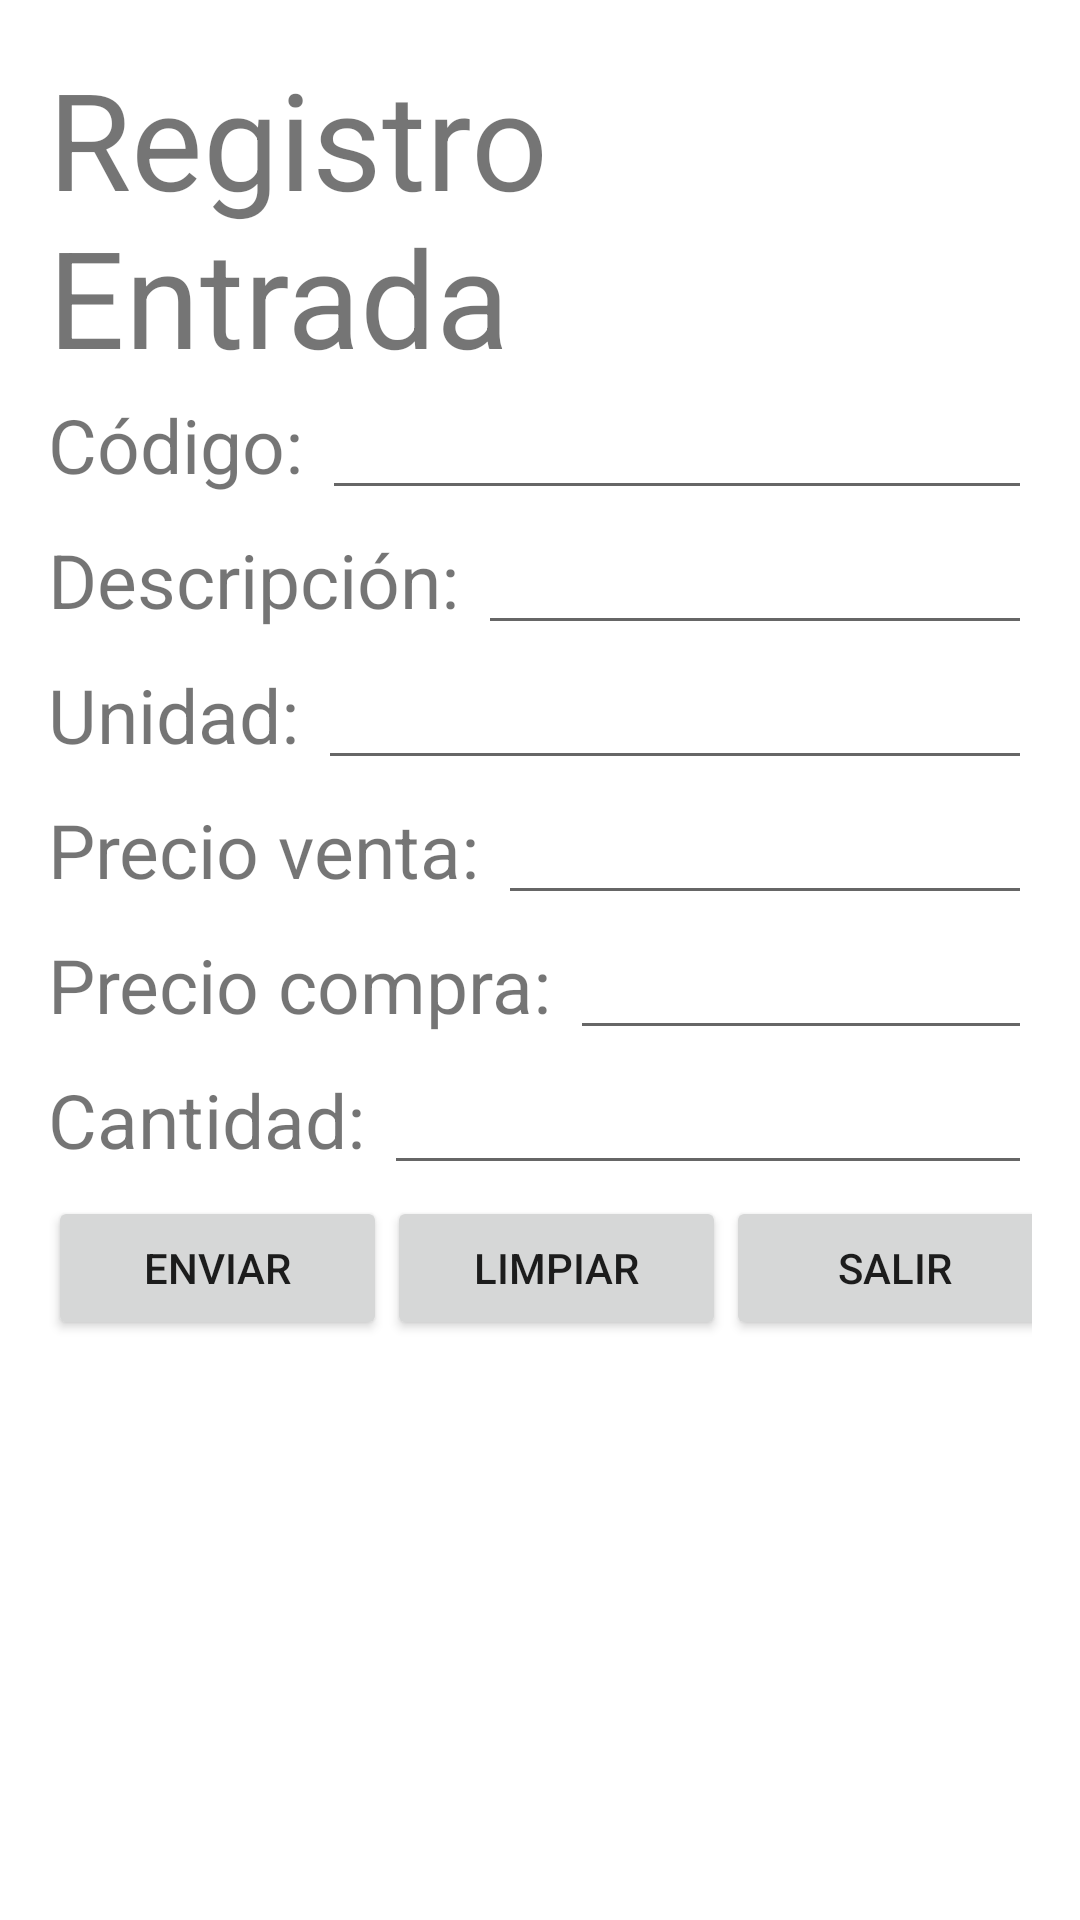

Here is an Android app screen rendered from its layout file. Give the layout XML and the strings, colors and styles it references.
<!-- AndroidManifest.xml: application theme Theme.RECUPERACION -->
<!-- res/layout/activity_main.xml -->
<?xml version="1.0" encoding="utf-8"?>
<androidx.constraintlayout.widget.ConstraintLayout xmlns:android="http://schemas.android.com/apk/res/android"
    xmlns:app="http://schemas.android.com/apk/res-auto"
    xmlns:tools="http://schemas.android.com/tools"
    android:layout_width="match_parent"
    android:layout_height="match_parent"
    tools:context=".MainActivity">

    <LinearLayout
        android:layout_width="match_parent"
        android:layout_height="match_parent"
        android:orientation="vertical"
        android:paddingLeft="16dp"
        android:paddingTop="16dp"
        android:paddingRight="16dp"
        android:paddingBottom="16dp"
        tools:layout_editor_absoluteX="16dp"
        tools:layout_editor_absoluteY="51dp">
        <TextView
            android:layout_width="match_parent"
            android:layout_height="wrap_content"
            android:id="@+id/lblRegistro"
            android:text="Registro Entrada"
            android:textSize="45dp"></TextView>
        <LinearLayout
            android:layout_width="match_parent"
            android:layout_height="wrap_content"
            android:orientation="horizontal">

            <TextView
                android:id="@+id/lblCodigo"
                android:layout_width="wrap_content"
                android:layout_height="45dp"
                android:text="Código: "
                android:textSize="25dp"></TextView>
            <EditText
                android:id="@+id/txtCodigo"
                android:layout_width="match_parent"
                android:layout_height="wrap_content"
                android:inputType="number"></EditText>
        </LinearLayout>
        <LinearLayout
            android:layout_width="match_parent"
            android:layout_height="wrap_content"
            android:orientation="horizontal">
            <TextView
                android:layout_width="wrap_content"
                android:layout_height="45dp"
                android:id="@+id/lblDescripcion"
                android:text="Descripción: "
                android:textSize="25dp"></TextView>
            <EditText
                android:id="@+id/txtDescripcion"
                android:layout_width="match_parent"
                android:layout_height="wrap_content"></EditText>
        </LinearLayout>
        <LinearLayout
            android:layout_width="match_parent"
            android:layout_height="wrap_content"
            android:orientation="horizontal">
            <TextView
                android:layout_width="wrap_content"
                android:layout_height="45dp"
                android:id="@+id/lblUnidad"
                android:text="Unidad: "
                android:textSize="25dp"></TextView>
            <EditText
                android:id="@+id/txtUnidad"
                android:layout_width="match_parent"
                android:layout_height="wrap_content"
                android:inputType="text"></EditText>
        </LinearLayout>
        <LinearLayout
            android:layout_width="match_parent"
            android:layout_height="wrap_content"
            android:orientation="horizontal">
            <TextView
                android:layout_width="wrap_content"
                android:layout_height="45dp"
                android:id="@+id/lblPventa"
                android:text="Precio venta: "
                android:textSize="25dp"></TextView>
            <EditText
                android:id="@+id/txtPventa"
                android:layout_width="match_parent"
                android:layout_height="wrap_content"
                android:inputType="number"></EditText>
        </LinearLayout>
        <LinearLayout
            android:layout_width="match_parent"
            android:layout_height="wrap_content"
            android:orientation="horizontal">
            <TextView
                android:layout_width="wrap_content"
                android:layout_height="45dp"
                android:id="@+id/lblPcompra"
                android:text="Precio compra: "
                android:textSize="25dp"></TextView>
            <EditText
                android:id="@+id/txtPcompra"
                android:layout_width="match_parent"
                android:layout_height="wrap_content"
                android:inputType="number"></EditText>
        </LinearLayout>
        <LinearLayout
            android:layout_width="match_parent"
            android:layout_height="wrap_content"
            android:orientation="horizontal">
            <TextView
                android:layout_width="wrap_content"
                android:layout_height="45dp"
                android:id="@+id/lblCantidad"
                android:text="Cantidad: "
                android:textSize="25dp"></TextView>
            <EditText
                android:id="@+id/txtCantidad"
                android:layout_width="match_parent"
                android:layout_height="wrap_content"
                android:inputType="number"></EditText>
        </LinearLayout>
        <LinearLayout
            android:layout_width="match_parent"
            android:layout_height="wrap_content"
            android:orientation="horizontal">

            <Button
                android:id="@+id/btnEnviar"
                android:layout_width="113dp"
                android:layout_height="wrap_content"
                android:text="Enviar"></Button>
            <Button
                android:layout_width="113dp"
                android:layout_height="wrap_content"
                android:id="@+id/btnLimpiar"
                android:text="Limpiar"></Button>

            <Button
                android:id="@+id/btnSalir"
                android:layout_width="113dp"
                android:layout_height="wrap_content"
                android:text="Salir"></Button>
        </LinearLayout>
    </LinearLayout>

</androidx.constraintlayout.widget.ConstraintLayout>
<!-- resources referenced by this layout -->
<resources>
  <style name="Theme.RECUPERACION" parent="Theme.MaterialComponents.DayNight.DarkActionBar">
          
          <item name="colorPrimary">@color/purple_500</item>
          <item name="colorPrimaryVariant">@color/purple_700</item>
          <item name="colorOnPrimary">@color/white</item>
          
          <item name="colorSecondary">@color/teal_200</item>
          <item name="colorSecondaryVariant">@color/teal_700</item>
          <item name="colorOnSecondary">@color/black</item>
          
          <item name="android:statusBarColor" tools:targetApi="l">?attr/colorPrimaryVariant</item>
          
      </style>
  <!-- not gathered from this repository: default colours our renderer supplied (Android Studio template values) -->
  <color name="purple_500">#FF6200EE</color>
  <color name="purple_700">#FF3700B3</color>
  <color name="teal_200">#FF03DAC5</color>
  <color name="teal_700">#FF018786</color>
  <color name="black">#FF000000</color>
  <color name="white">#FFFFFFFF</color>
</resources>
